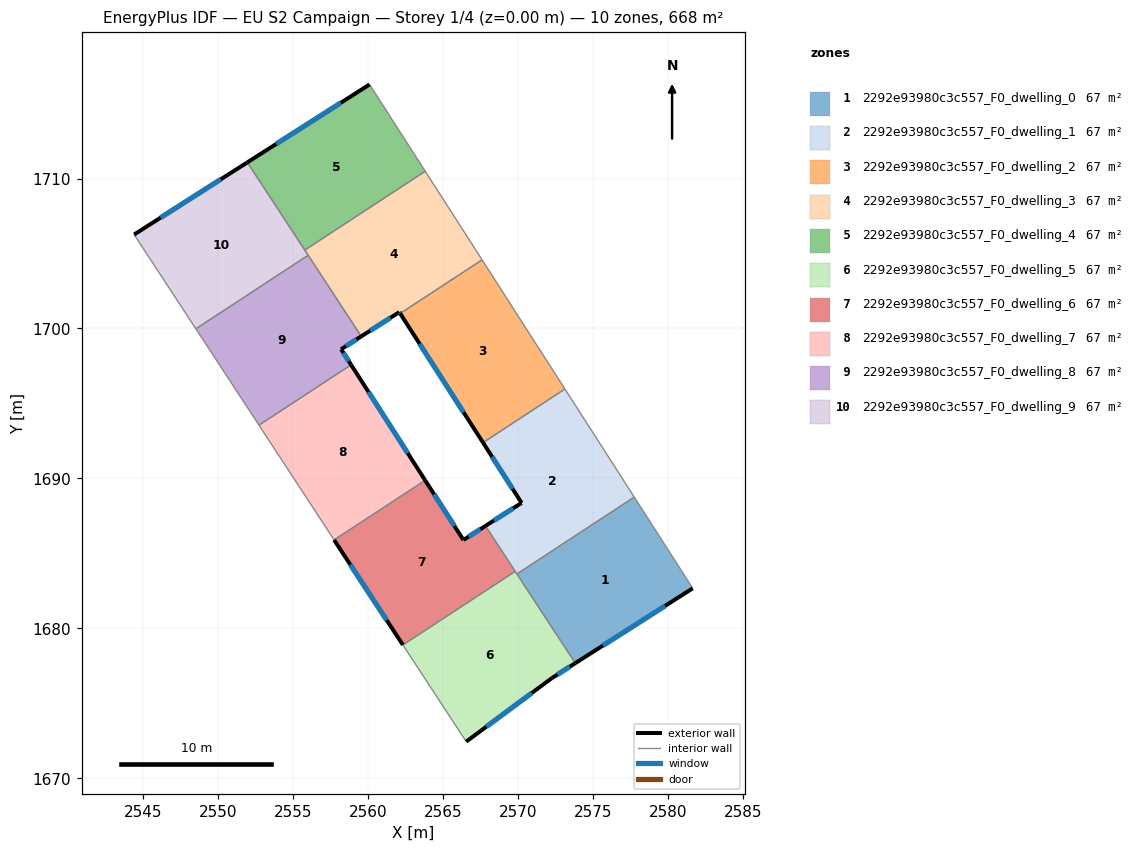
=== STOREY PLAN SPEC (per zone: floor XY polygon, exterior-wall plan segments, windows/doors) ===
zone 1: 2292e93980c3c557_F0_dwelling_0  (66.8 m²)
  floor: (2577.75, 1688.75) (2580.68, 1684.20) (2581.65, 1682.67) (2573.82, 1677.68) (2569.93, 1683.63)
  exterior wall: (2573.82, 1677.68) – (2581.65, 1682.67)  [9.3 m]
    window: (2575.66, 1678.85) – (2579.81, 1681.50)  [7.8 m²]
  interior walls: 4
zone 2: 2292e93980c3c557_F0_dwelling_1  (66.8 m²)
  floor: (2573.13, 1695.96) (2577.75, 1688.75) (2569.93, 1683.63) (2567.83, 1686.83) (2570.24, 1688.37) (2567.66, 1692.39)
  exterior wall: (2570.24, 1688.37) – (2567.83, 1686.83)  [2.9 m]
    window: (2569.67, 1688.01) – (2568.39, 1687.19)  [2.4 m²]
  exterior wall: (2567.66, 1692.39) – (2570.24, 1688.37)  [4.8 m]
    window: (2568.27, 1691.44) – (2569.63, 1689.31)  [4.0 m²]
  interior walls: 5
zone 3: 2292e93980c3c557_F0_dwelling_2  (66.8 m²)
  floor: (2567.60, 1704.58) (2573.13, 1695.96) (2567.66, 1692.39) (2562.14, 1701.00)
  exterior wall: (2562.14, 1701.00) – (2567.66, 1692.39)  [10.2 m]
    window: (2563.44, 1698.98) – (2566.37, 1694.41)  [8.6 m²]
  interior walls: 3
zone 4: 2292e93980c3c557_F0_dwelling_3  (66.8 m²)
  floor: (2563.81, 1710.49) (2567.60, 1704.58) (2562.14, 1701.00) (2562.08, 1701.09) (2559.55, 1699.47) (2555.78, 1705.23)
  exterior wall: (2562.08, 1701.09) – (2562.14, 1701.00)  [0.1 m]
    window: (2562.10, 1701.07) – (2562.13, 1701.02)  [0.1 m²]
  exterior wall: (2559.55, 1699.47) – (2562.08, 1701.09)  [3.0 m]
    window: (2560.14, 1699.85) – (2561.49, 1700.71)  [2.5 m²]
  interior walls: 5
zone 5: 2292e93980c3c557_F0_dwelling_4  (66.8 m²)
  floor: (2560.10, 1716.27) (2563.81, 1710.49) (2555.78, 1705.23) (2551.95, 1711.08)
  exterior wall: (2560.10, 1716.27) – (2551.95, 1711.08)  [9.7 m]
    window: (2558.18, 1715.05) – (2553.86, 1712.30)  [8.2 m²]
  interior walls: 3
zone 6: 2292e93980c3c557_F0_dwelling_5  (66.8 m²)
  floor: (2569.81, 1683.80) (2573.82, 1677.68) (2572.26, 1676.69) (2566.54, 1672.45) (2562.32, 1678.89)
  exterior wall: (2572.26, 1676.69) – (2573.82, 1677.68)  [1.8 m]
    window: (2572.63, 1676.92) – (2573.46, 1677.45)  [1.6 m²]
  exterior wall: (2566.54, 1672.45) – (2572.26, 1676.69)  [7.1 m]
    window: (2567.89, 1673.44) – (2570.92, 1675.69)  [6.0 m²]
  interior walls: 4
zone 7: 2292e93980c3c557_F0_dwelling_6  (66.8 m²)
  floor: (2567.83, 1686.83) (2569.81, 1683.80) (2562.32, 1678.89) (2557.73, 1685.90) (2563.81, 1689.87) (2566.36, 1685.89)
  exterior wall: (2567.83, 1686.83) – (2566.36, 1685.89)  [1.7 m]
    window: (2567.48, 1686.61) – (2566.70, 1686.11)  [1.5 m²]
  exterior wall: (2557.73, 1685.90) – (2562.32, 1678.89)  [8.4 m]
    window: (2558.81, 1684.25) – (2561.24, 1680.54)  [7.1 m²]
  exterior wall: (2566.36, 1685.89) – (2563.81, 1689.87)  [4.7 m]
    window: (2565.76, 1686.83) – (2564.41, 1688.94)  [4.0 m²]
  interior walls: 3
zone 8: 2292e93980c3c557_F0_dwelling_7  (66.8 m²)
  floor: (2558.87, 1697.58) (2563.81, 1689.87) (2557.73, 1685.90) (2552.72, 1693.55)
  exterior wall: (2563.81, 1689.87) – (2558.87, 1697.58)  [9.1 m]
    window: (2562.65, 1691.68) – (2560.03, 1695.77)  [7.7 m²]
  interior walls: 3
zone 9: 2292e93980c3c557_F0_dwelling_8  (66.8 m²)
  floor: (2556.01, 1704.88) (2559.55, 1699.47) (2558.20, 1698.62) (2558.87, 1697.58) (2552.72, 1693.55) (2548.52, 1699.98)
  exterior wall: (2558.20, 1698.62) – (2559.55, 1699.47)  [1.6 m]
    window: (2558.52, 1698.82) – (2559.23, 1699.27)  [1.3 m²]
  exterior wall: (2558.87, 1697.58) – (2558.20, 1698.62)  [1.2 m]
    window: (2558.71, 1697.82) – (2558.36, 1698.37)  [1.0 m²]
  interior walls: 4
zone 10: 2292e93980c3c557_F0_dwelling_9  (66.8 m²)
  floor: (2551.95, 1711.08) (2556.01, 1704.88) (2548.52, 1699.98) (2544.40, 1706.26)
  exterior wall: (2551.95, 1711.08) – (2544.40, 1706.26)  [9.0 m]
    window: (2550.17, 1709.95) – (2546.17, 1707.39)  [7.6 m²]
  interior walls: 4

=== DERIVED (storey summary) ===
Building: EU S2 Campaign
Storey: 1 of 4  (floor level z = 0.00 m)
Storey gross floor area: 668.0 m²
Zones on this storey: 10
  - 2292e93980c3c557_F0_dwelling_0: floor 66.8 m²; exterior wall 9.3 m (27.9 m²); 1 window(s) 7.8 m²; WWR 28.1%
  - 2292e93980c3c557_F0_dwelling_1: floor 66.8 m²; exterior wall 7.6 m (22.9 m²); 2 window(s) 6.4 m²; WWR 28.1%
  - 2292e93980c3c557_F0_dwelling_2: floor 66.8 m²; exterior wall 10.2 m (30.7 m²); 1 window(s) 8.6 m²; WWR 28.1%
  - 2292e93980c3c557_F0_dwelling_3: floor 66.8 m²; exterior wall 3.1 m (9.3 m²); 2 window(s) 2.6 m²; WWR 28.1%
  - 2292e93980c3c557_F0_dwelling_4: floor 66.8 m²; exterior wall 9.7 m (29.0 m²); 1 window(s) 8.2 m²; WWR 28.1%
  - 2292e93980c3c557_F0_dwelling_5: floor 66.8 m²; exterior wall 9.0 m (26.9 m²); 2 window(s) 7.6 m²; WWR 28.1%
  - 2292e93980c3c557_F0_dwelling_6: floor 66.8 m²; exterior wall 14.8 m (44.5 m²); 3 window(s) 12.5 m²; WWR 28.1%
  - 2292e93980c3c557_F0_dwelling_7: floor 66.8 m²; exterior wall 9.1 m (27.4 m²); 1 window(s) 7.7 m²; WWR 28.1%
  - 2292e93980c3c557_F0_dwelling_8: floor 66.8 m²; exterior wall 2.8 m (8.5 m²); 2 window(s) 2.4 m²; WWR 28.1%
  - 2292e93980c3c557_F0_dwelling_9: floor 66.8 m²; exterior wall 9.0 m (26.9 m²); 1 window(s) 7.6 m²; WWR 28.1%
Zone adjacency (shared interzone walls):
  - 2292e93980c3c557_F0_dwelling_0 ↔ 2292e93980c3c557_F0_dwelling_1
  - 2292e93980c3c557_F0_dwelling_0 ↔ 2292e93980c3c557_F0_dwelling_5
  - 2292e93980c3c557_F0_dwelling_1 ↔ 2292e93980c3c557_F0_dwelling_2
  - 2292e93980c3c557_F0_dwelling_1 ↔ 2292e93980c3c557_F0_dwelling_5
  - 2292e93980c3c557_F0_dwelling_1 ↔ 2292e93980c3c557_F0_dwelling_6
  - 2292e93980c3c557_F0_dwelling_2 ↔ 2292e93980c3c557_F0_dwelling_3
  - 2292e93980c3c557_F0_dwelling_3 ↔ 2292e93980c3c557_F0_dwelling_4
  - 2292e93980c3c557_F0_dwelling_3 ↔ 2292e93980c3c557_F0_dwelling_8
  - 2292e93980c3c557_F0_dwelling_3 ↔ 2292e93980c3c557_F0_dwelling_9
  - 2292e93980c3c557_F0_dwelling_4 ↔ 2292e93980c3c557_F0_dwelling_9
  - 2292e93980c3c557_F0_dwelling_5 ↔ 2292e93980c3c557_F0_dwelling_6
  - 2292e93980c3c557_F0_dwelling_6 ↔ 2292e93980c3c557_F0_dwelling_7
  - 2292e93980c3c557_F0_dwelling_7 ↔ 2292e93980c3c557_F0_dwelling_8
  - 2292e93980c3c557_F0_dwelling_8 ↔ 2292e93980c3c557_F0_dwelling_9